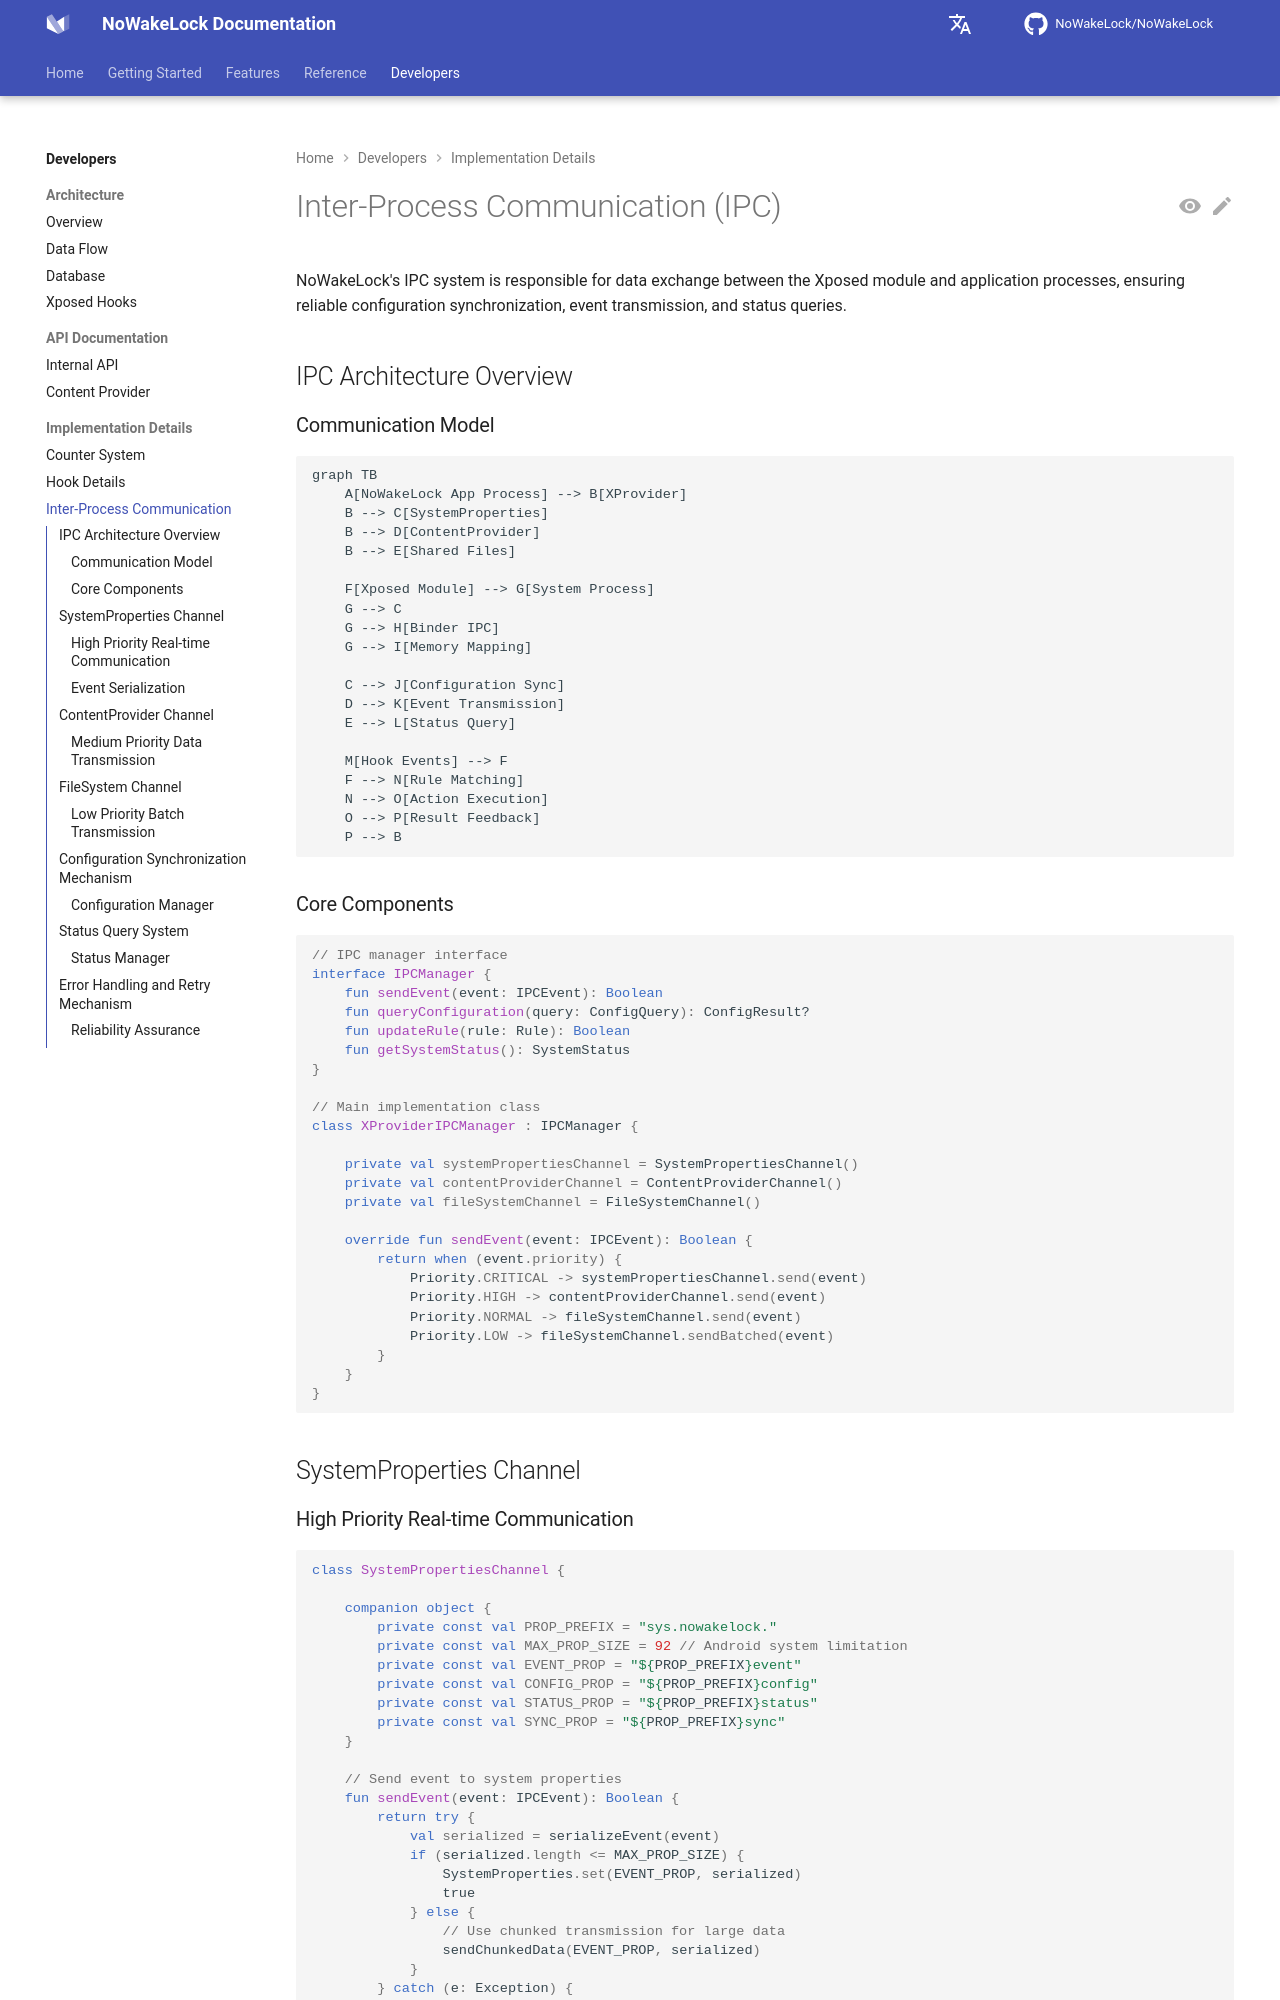

repository: q1016134519/NoWakeLock · page: en/developers/implementation/ipc/index.html · generator: mkdocs

# Inter-Process Communication (IPC)

NoWakeLock's IPC system is responsible for data exchange between the Xposed module and application processes, ensuring reliable configuration synchronization, event transmission, and status queries.

## IPC Architecture Overview

### Communication Model
```mermaid
graph TB
    A[NoWakeLock App Process] --> B[XProvider]
    B --> C[SystemProperties]
    B --> D[ContentProvider]
    B --> E[Shared Files]
    
    F[Xposed Module] --> G[System Process]
    G --> C
    G --> H[Binder IPC]
    G --> I[Memory Mapping]
    
    C --> J[Configuration Sync]
    D --> K[Event Transmission]
    E --> L[Status Query]
    
    M[Hook Events] --> F
    F --> N[Rule Matching]
    N --> O[Action Execution]
    O --> P[Result Feedback]
    P --> B
```

### Core Components
```kotlin
// IPC manager interface
interface IPCManager {
    fun sendEvent(event: IPCEvent): Boolean
    fun queryConfiguration(query: ConfigQuery): ConfigResult?
    fun updateRule(rule: Rule): Boolean
    fun getSystemStatus(): SystemStatus
}

// Main implementation class
class XProviderIPCManager : IPCManager {
    
    private val systemPropertiesChannel = SystemPropertiesChannel()
    private val contentProviderChannel = ContentProviderChannel()
    private val fileSystemChannel = FileSystemChannel()
    
    override fun sendEvent(event: IPCEvent): Boolean {
        return when (event.priority) {
            Priority.CRITICAL -> systemPropertiesChannel.send(event)
            Priority.HIGH -> contentProviderChannel.send(event)
            Priority.NORMAL -> fileSystemChannel.send(event)
            Priority.LOW -> fileSystemChannel.sendBatched(event)
        }
    }
}
```

## SystemProperties Channel
